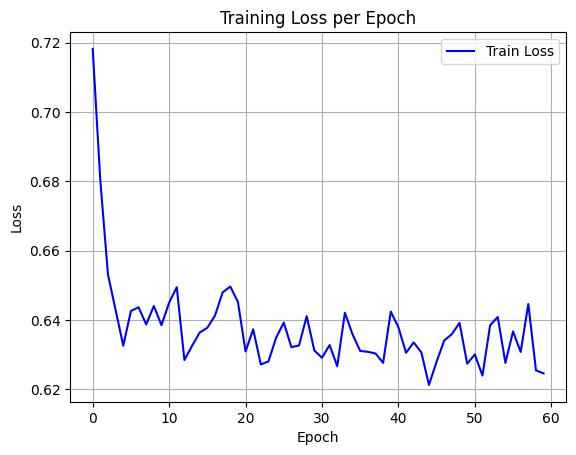

The file beside this chart, header and first rows:
epoch, train_loss
0, 0.7182
1, 0.6801
2, 0.6531
3, 0.6428
4, 0.6325
5, 0.6426
6, 0.6437
7, 0.6387
8, 0.644
9, 0.6385
10, 0.645
11, 0.6495
12, 0.6284
13, 0.6325
14, 0.6363
15, 0.6377
16, 0.6412
17, 0.6479
18, 0.6496
19, 0.6452
20, 0.6309
21, 0.6373
22, 0.6271
23, 0.628
24, 0.6349
25, 0.6392
26, 0.6321
27, 0.6326
28, 0.6411
29, 0.6312
30, 0.6291
31, 0.6327
32, 0.6266
33, 0.6421
34, 0.6358
35, 0.631
36, 0.6308
37, 0.6303
38, 0.6276
39, 0.6424
40, 0.6379
41, 0.6305
42, 0.6335
43, 0.6306
44, 0.6212
45, 0.628
46, 0.6341
47, 0.6359
48, 0.6391
49, 0.6274
50, 0.63
51, 0.6239
52, 0.6384
53, 0.6409
54, 0.6276
55, 0.6367
56, 0.6308
57, 0.6446
58, 0.6254
59, 0.6246
